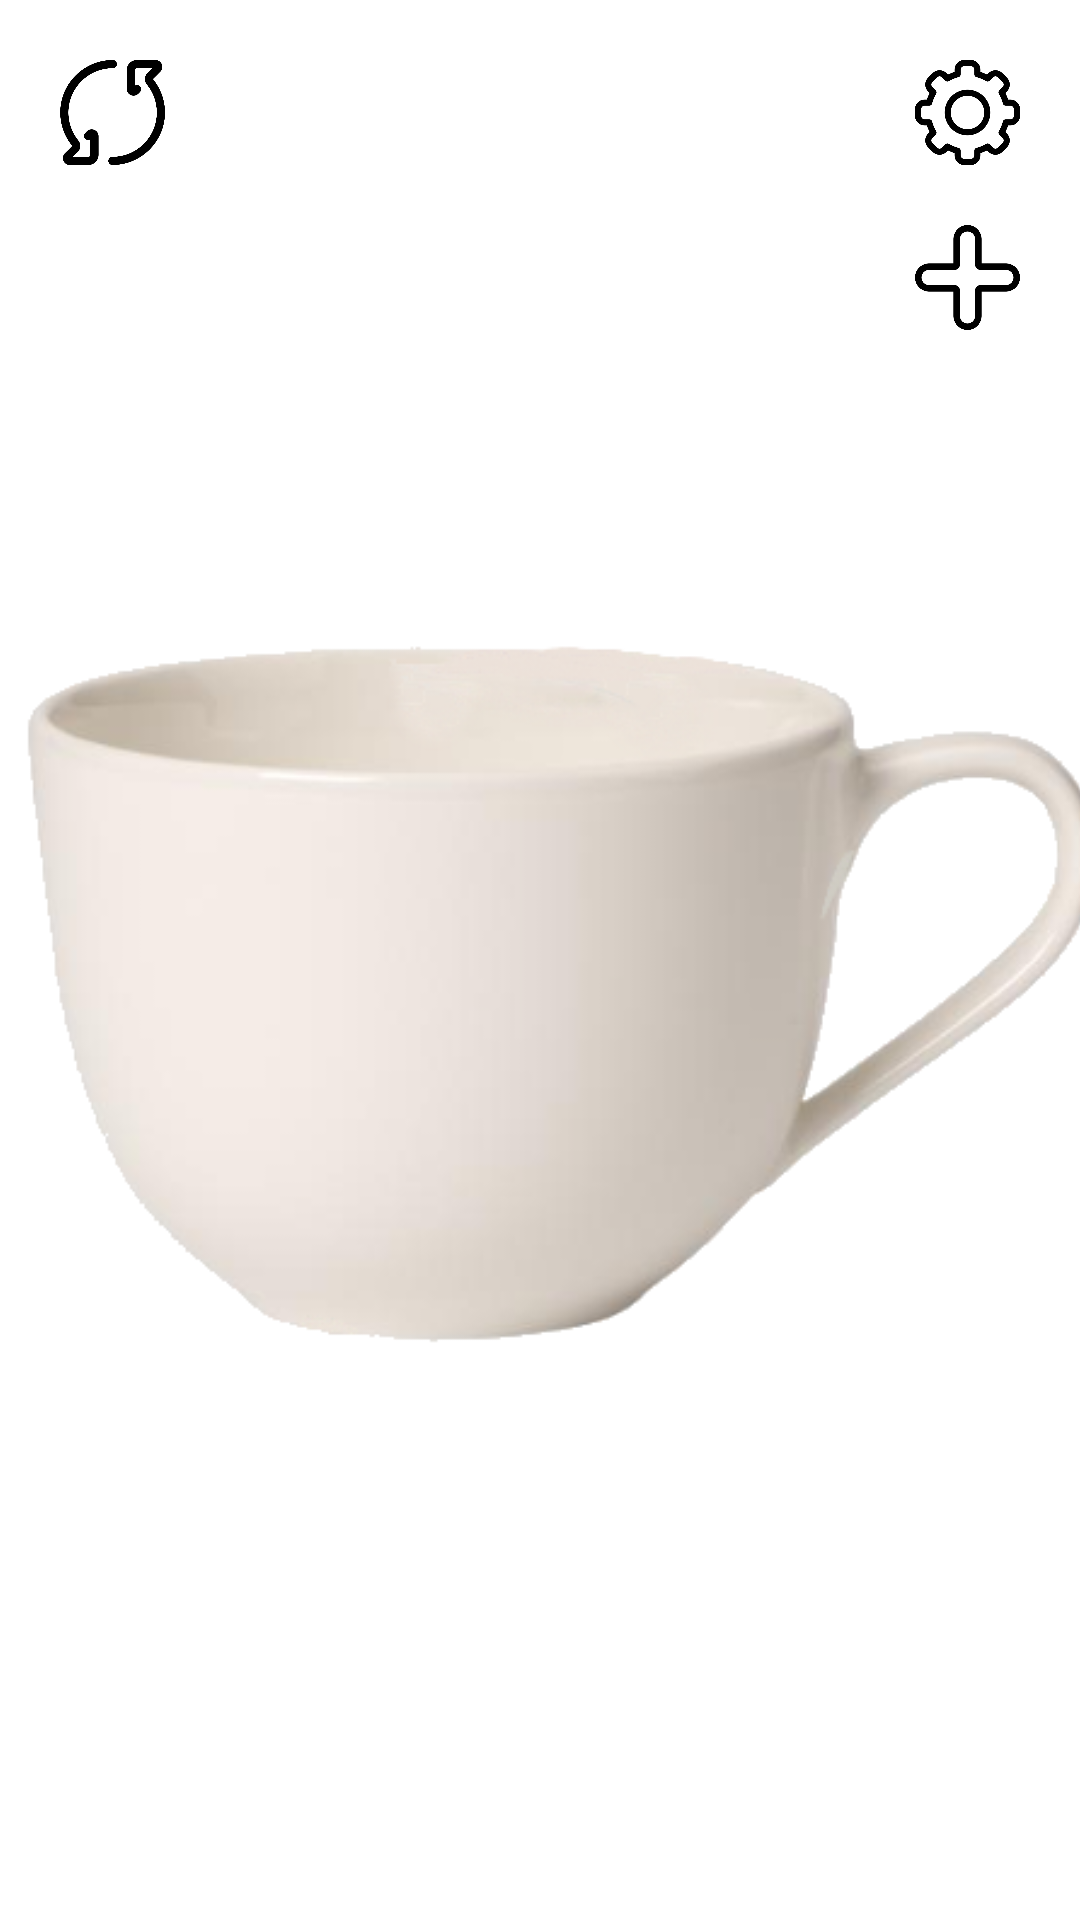

Android layout source for this screen:
<!-- AndroidManifest.xml: application theme AppTheme -->
<!-- res/layout/activity_main.xml -->
<?xml version="1.0" encoding="utf-8"?>
<androidx.constraintlayout.widget.ConstraintLayout xmlns:android="http://schemas.android.com/apk/res/android"
    xmlns:app="http://schemas.android.com/apk/res-auto"
    xmlns:tools="http://schemas.android.com/tools"
    android:layout_width="match_parent"
    android:layout_height="match_parent"
    android:background="@android:color/white"
    tools:context=".MainActivity">

    <ImageView
        android:id="@+id/cup_of_coffee"
        android:layout_width="415dp"
        android:layout_height="393dp"
        app:layout_constraintBottom_toBottomOf="parent"
        app:layout_constraintLeft_toLeftOf="parent"
        app:layout_constraintRight_toRightOf="parent"
        app:layout_constraintTop_toTopOf="parent"
        app:srcCompat="@drawable/round_cup" />

    <ImageButton
        android:id="@+id/setting_btn"
        android:layout_width="55dp"
        android:layout_height="55dp"
        android:layout_marginTop="10dp"
        android:layout_marginRight="10dp"
        android:scaleType="centerCrop"
        android:backgroundTint="@android:color/white"
        app:layout_constraintEnd_toEndOf="parent"
        app:layout_constraintTop_toTopOf="parent"
        app:srcCompat="@drawable/setting" />

    <ImageButton
        android:id="@+id/refresh_btn"
        android:layout_width="55dp"
        android:layout_height="55dp"
        android:padding="10dp"
        android:layout_marginLeft="10dp"
        android:backgroundTint="@android:color/white"
        android:scaleType="centerCrop"
        app:layout_constraintStart_toStartOf="parent"
        app:layout_constraintTop_toTopOf="@id/setting_btn"
        app:srcCompat="@drawable/refresh" />

    <ImageButton
        android:id="@+id/add_btn"
        android:layout_width="55dp"
        android:layout_height="55dp"
        android:scaleType="centerCrop"
        android:backgroundTint="@android:color/white"
        app:layout_constraintStart_toStartOf="@id/setting_btn"
        app:layout_constraintTop_toBottomOf="@id/setting_btn"
        app:srcCompat="@drawable/add" />


</androidx.constraintlayout.widget.ConstraintLayout>
<!-- resources referenced by this layout -->
<resources>
  <!-- drawable add: png bitmap (drawable, 7511 bytes) -->
  <!-- drawable refresh: png bitmap (drawable, 13192 bytes) -->
  <!-- drawable round_cup: jpg bitmap (drawable, 25477 bytes) -->
  <!-- drawable setting: png bitmap (drawable, 15755 bytes) -->
  <style name="AppTheme" parent="Theme.AppCompat.Light.NoActionBar">
          
          <item name="colorPrimary">@color/colorPrimary</item>
          <item name="colorPrimaryDark">@color/colorPrimaryDark</item>
          <item name="colorAccent">@color/colorAccent</item>
      </style>
  <color name="colorPrimary">#77370B</color>
  <color name="colorPrimaryDark">#612C0A</color>
  <color name="colorAccent">#83DCB7</color>
</resources>
